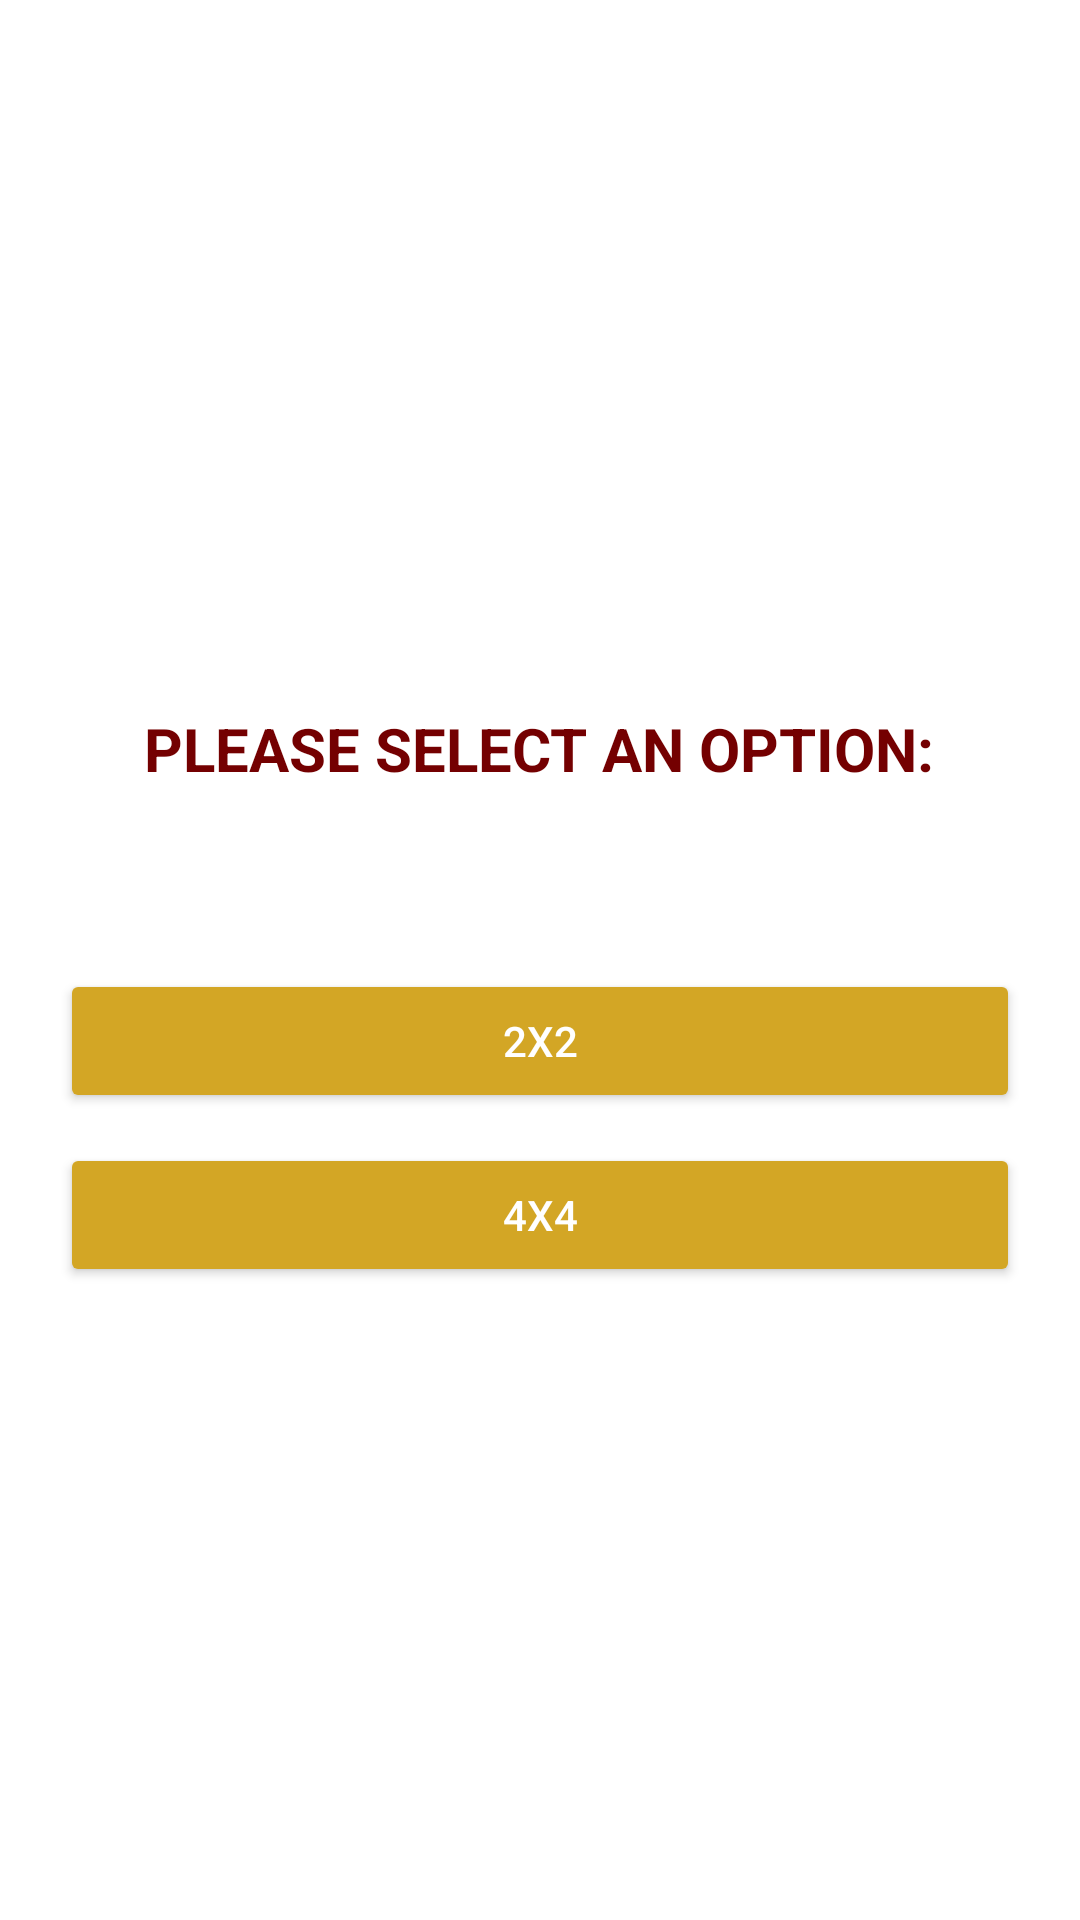

Layout XML and referenced resources for this Android screen:
<!-- AndroidManifest.xml: application theme Theme.Yazlabharrypotter -->
<!-- res/layout/activity_person.xml -->
<?xml version="1.0" encoding="utf-8"?>
<RelativeLayout xmlns:android="http://schemas.android.com/apk/res/android"
    xmlns:app="http://schemas.android.com/apk/res-auto"
    xmlns:tools="http://schemas.android.com/tools"
    android:layout_width="match_parent"
    android:layout_height="match_parent"
    android:orientation="vertical"
    android:gravity="center"
    >


    <TextView
        android:id="@+id/tv_title2"
        android:layout_width="wrap_content"
        android:layout_height="wrap_content"
        android:layout_centerInParent="true"
        android:layout_marginTop="25dp"
        android:gravity="center"
        android:text="PLEASE SELECT AN OPTION:"
        android:textColor="#740001"
        android:textSize="20sp"
        android:textStyle="bold" />


    <Button
        android:id="@+id/btn_2"
        android:layout_width="match_parent"
        android:layout_height="wrap_content"
        android:layout_below="@id/tv_title2"
        android:layout_marginLeft="20dp"
        android:layout_marginTop="60dp"
        android:layout_marginRight="20dp"
        android:backgroundTint="#D3A625"
        android:text="2x2"
        android:textColor="@android:color/white" />

    <Button
        android:id="@+id/btn_3"
        android:layout_width="match_parent"
        android:layout_height="wrap_content"
        android:layout_below="@id/btn_2"
        android:layout_marginLeft="20dp"
        android:layout_marginTop="10dp"
        android:layout_marginRight="20dp"
        android:backgroundTint="#D3A625"
        android:text="4x4"
        android:textColor="@android:color/white" />


</RelativeLayout>
<!-- resources referenced by this layout -->
<resources>
  <style name="Theme.Yazlabharrypotter" parent="Theme.MaterialComponents.DayNight.NoActionBar">
          
          <item name="colorPrimary">@color/purple_500</item>
          <item name="colorPrimaryVariant">@color/purple_700</item>
          <item name="colorOnPrimary">@color/white</item>
          
          <item name="colorSecondary">@color/teal_200</item>
          <item name="colorSecondaryVariant">@color/teal_700</item>
          <item name="colorOnSecondary">@color/black</item>
          
          <item name="android:statusBarColor">?attr/colorPrimaryVariant</item>
          
      </style>
  <!-- not gathered from this repository: default colours our renderer supplied (Android Studio template values) -->
  <color name="purple_500">#FF6200EE</color>
  <color name="purple_700">#FF3700B3</color>
  <color name="teal_200">#FF03DAC5</color>
  <color name="teal_700">#FF018786</color>
  <color name="black">#FF000000</color>
  <color name="white">#FFFFFFFF</color>
</resources>
